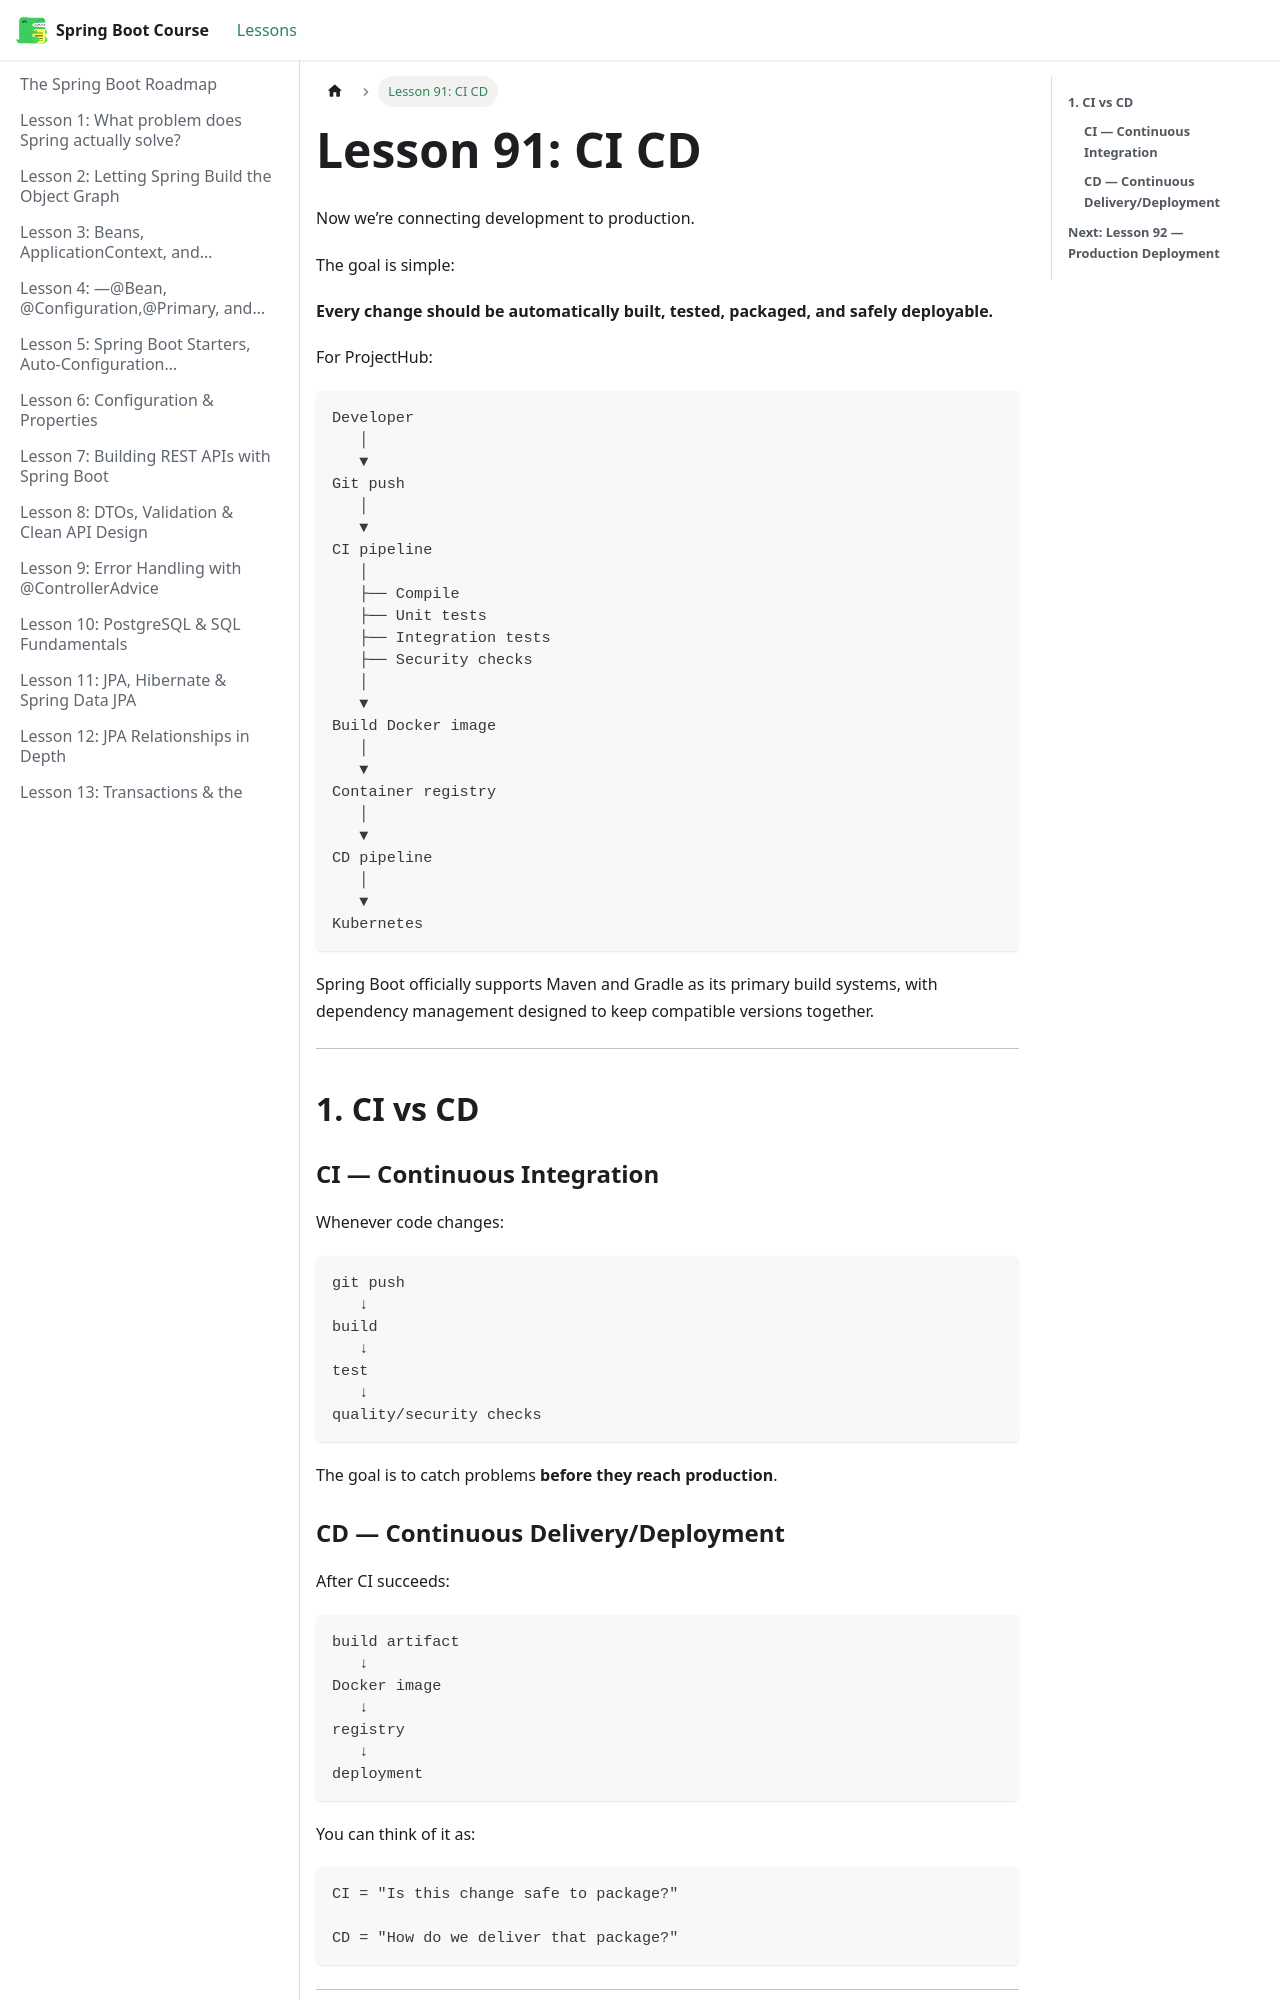

repository: BishoyHanyRaafat/spring-boot-docs · page: docs/lesson-91/index.html · generator: docusaurus

---
title: "Lesson 91: CI CD"
sidebar_position: 91
---

Now we’re connecting development to production.

The goal is simple:

**Every change should be automatically built, tested, packaged, and safely deployable.**

For ProjectHub:

```text
Developer
   │
   ▼
Git push
   │
   ▼
CI pipeline
   │
   ├── Compile
   ├── Unit tests
   ├── Integration tests
   ├── Security checks
   │
   ▼
Build Docker image
   │
   ▼
Container registry
   │
   ▼
CD pipeline
   │
   ▼
Kubernetes
```

Spring Boot officially supports Maven and Gradle as its primary build systems, with dependency management designed to keep compatible versions together.  

---

## **1. CI vs CD**

### **CI — Continuous Integration**

Whenever code changes:

```text
git push
   ↓
build
   ↓
test
   ↓
quality/security checks
```

The goal is to catch problems **before they reach production**.

### **CD — Continuous Delivery/Deployment**

After CI succeeds:

```text
build artifact
   ↓
Docker image
   ↓
registry
   ↓
deployment
```

You can think of it as:

```text
CI = "Is this change safe to package?"

CD = "How do we deliver that package?"
```

---
